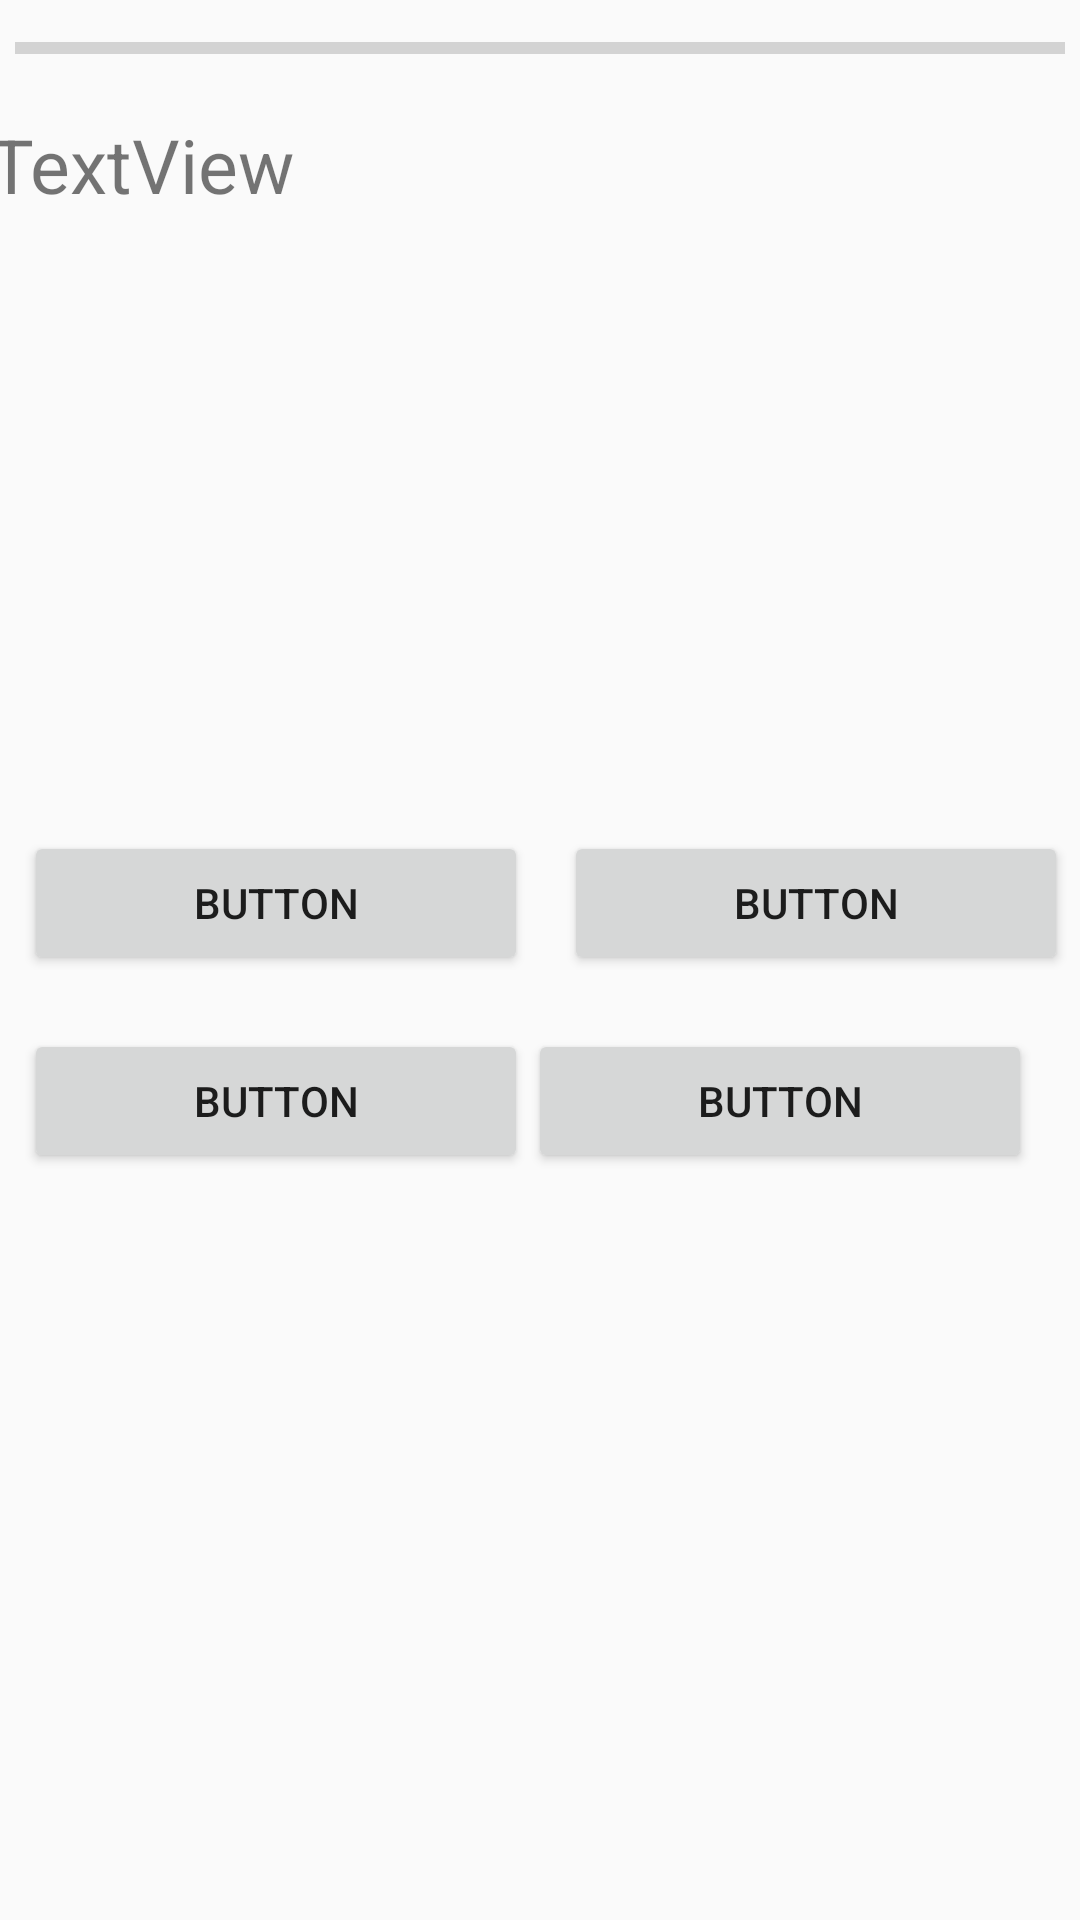

Android layout source for this screen:
<!-- AndroidManifest.xml: application theme AppTheme -->
<!-- res/layout/question_activity.xml -->
<?xml version="1.0" encoding="utf-8"?>
<LinearLayout xmlns:android="http://schemas.android.com/apk/res/android"
    xmlns:app="http://schemas.android.com/apk/res-auto"
    xmlns:tools="http://schemas.android.com/tools"
    android:id="@+id/linear1"
    android:layout_width="match_parent"
    android:layout_height="match_parent"
    android:orientation="horizontal">

    <android.support.constraint.ConstraintLayout
        android:id="@+id/constraint1"
        android:layout_width="match_parent"
        android:layout_height="match_parent">

        <TextView
            android:id="@+id/textQuestion"
            android:layout_width="368dp"
            android:layout_height="225dp"
            android:layout_marginBottom="20dp"
            android:layout_marginLeft="8dp"
            android:layout_marginRight="8dp"
            android:layout_marginTop="14dp"
            android:text="TextView"
            android:textSize="25sp"
            app:layout_constraintLeft_toLeftOf="parent"
            app:layout_constraintRight_toRightOf="parent"
            app:layout_constraintTop_toBottomOf="@+id/timeBar" />

        <ProgressBar
            android:id="@+id/timeBar"
            style="?android:attr/progressBarStyleHorizontal"
            android:layout_width="350dp"
            android:layout_height="wrap_content"
            android:layout_marginLeft="8dp"
            app:layout_constraintLeft_toLeftOf="parent"
            android:layout_marginRight="8dp"
            app:layout_constraintRight_toRightOf="parent"
            app:layout_constraintTop_toTopOf="parent"
            android:layout_marginTop="8dp" />

        <Button
            android:id="@+id/optionA_button"
            android:layout_width="168dp"
            android:layout_height="wrap_content"
            android:layout_marginLeft="8dp"
            android:layout_marginTop="14dp"
            android:text="Button"
            app:layout_constraintLeft_toLeftOf="parent"
            app:layout_constraintTop_toBottomOf="@+id/textQuestion" />

        <Button
            android:id="@+id/optionB_button"
            android:layout_width="168dp"
            android:layout_height="wrap_content"
            android:layout_marginLeft="16dp"
            android:layout_marginRight="8dp"
            android:layout_marginTop="14dp"
            android:text="Button"
            app:layout_constraintLeft_toRightOf="@+id/optionA_button"
            app:layout_constraintRight_toRightOf="parent"
            app:layout_constraintTop_toBottomOf="@+id/textQuestion" />

        <Button
            android:id="@+id/optionC_button"
            android:layout_width="168dp"
            android:layout_height="wrap_content"
            android:text="Button"
            android:layout_marginTop="18dp"
            app:layout_constraintTop_toBottomOf="@+id/optionA_button"
            android:layout_marginLeft="8dp"
            app:layout_constraintLeft_toLeftOf="parent"
            app:layout_constraintRight_toLeftOf="@+id/optionD_button"
            android:layout_marginRight="8dp"
            app:layout_constraintHorizontal_bias="0.0" />

        <Button
            android:id="@+id/optionD_button"
            android:layout_width="168dp"
            android:layout_height="wrap_content"
            android:text="Button"
            android:layout_marginRight="16dp"
            app:layout_constraintRight_toRightOf="parent"
            android:layout_marginTop="18dp"
            app:layout_constraintTop_toBottomOf="@+id/optionB_button" />

    </android.support.constraint.ConstraintLayout>
</LinearLayout>
<!-- resources referenced by this layout -->
<resources>
  <style name="AppTheme" parent="Theme.AppCompat.Light.DarkActionBar">
          
          <item name="colorPrimary">@color/colorPrimary</item>
          <item name="colorPrimaryDark">@color/colorPrimaryDark</item>
          <item name="colorAccent">@color/colorAccent</item>
      </style>
  <color name="colorPrimary">#552600</color>
  <color name="colorPrimaryDark">#552600</color>
  <color name="colorAccent">#803315</color>
</resources>
